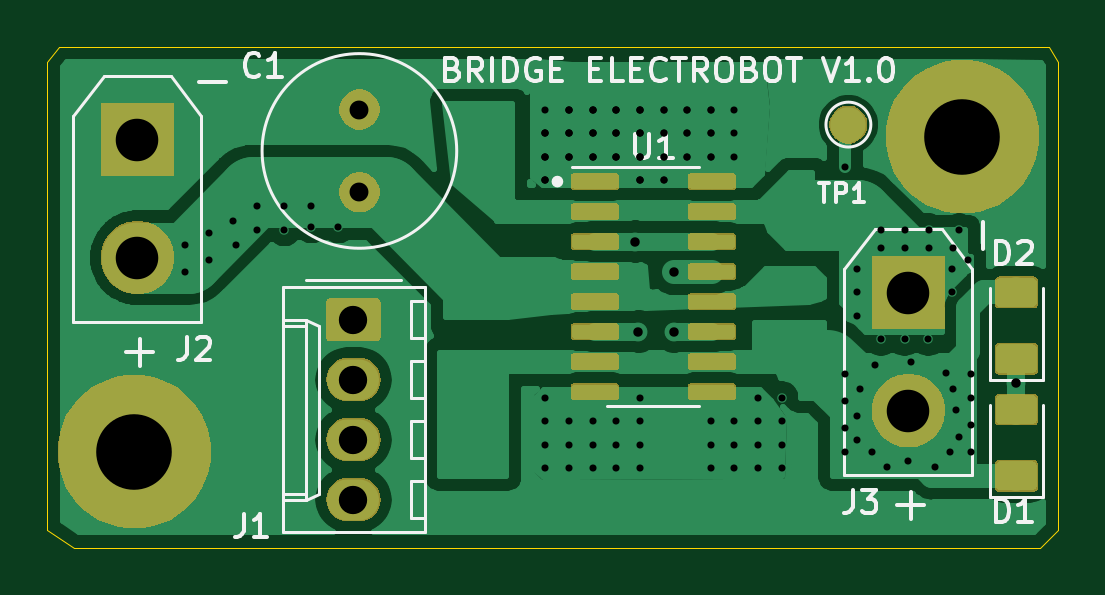
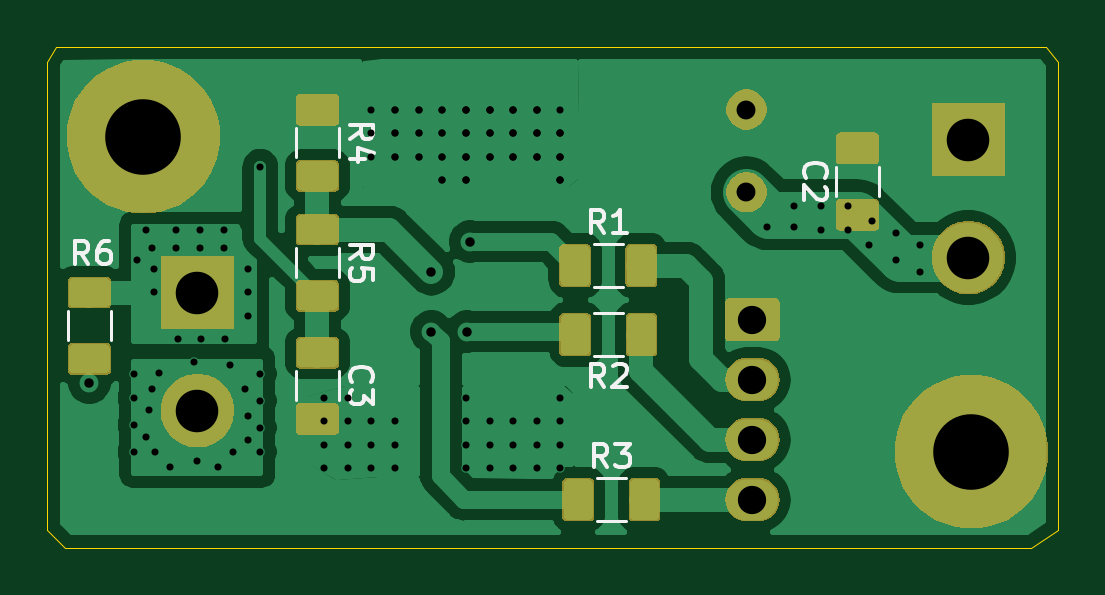
Circuit board: 11 layer files. Board 42.8 x 21.2 mm.
- bottom_copper: BridgeElectrobot-B_Cu.gbr (76344 bytes)
- bottom_mask: BridgeElectrobot-B_Mask.gbr (27414 bytes)
- paste: BridgeElectrobot-B_Paste.gbr (29802 bytes)
- bottom_silk: BridgeElectrobot-B_SilkS.gbr (6731 bytes)
- outline: BridgeElectrobot-Edge_Cuts.gbr (938 bytes)
- top_copper: BridgeElectrobot-F_Cu.gbr (81845 bytes)
- top_mask: BridgeElectrobot-F_Mask.gbr (32465 bytes)
- paste: BridgeElectrobot-F_Paste.gbr (37161 bytes)
- top_silk: BridgeElectrobot-F_SilkS.gbr (12816 bytes)
- drill: BridgeElectrobot-NPTH.drl (325 bytes)
- drill: BridgeElectrobot-PTH.drl (2915 bytes)

=== bottom_copper: BridgeElectrobot-B_Cu.gbr (76344 bytes, source omitted) ===
=== bottom_mask: BridgeElectrobot-B_Mask.gbr (27414 bytes, source omitted) ===
=== paste: BridgeElectrobot-B_Paste.gbr (29802 bytes, source omitted) ===
=== bottom_silk: BridgeElectrobot-B_SilkS.gbr ===
G04 #@! TF.GenerationSoftware,KiCad,Pcbnew,5.1.2-f72e74a~84~ubuntu18.04.1*
G04 #@! TF.CreationDate,2020-01-10T04:29:40+01:00*
G04 #@! TF.ProjectId,BridgeElectrobot,42726964-6765-4456-9c65-6374726f626f,1.0*
G04 #@! TF.SameCoordinates,Original*
G04 #@! TF.FileFunction,Legend,Bot*
G04 #@! TF.FilePolarity,Positive*
%FSLAX46Y46*%
G04 Gerber Fmt 4.6, Leading zero omitted, Abs format (unit mm)*
G04 Created by KiCad (PCBNEW 5.1.2-f72e74a~84~ubuntu18.04.1) date 2020-01-10 04:29:40*
%MOMM*%
%LPD*%
G04 APERTURE LIST*
%ADD10C,0.120000*%
%ADD11C,0.150000*%
G04 APERTURE END LIST*
D10*
X119147000Y-94198064D02*
X119147000Y-92993936D01*
X117327000Y-94198064D02*
X117327000Y-92993936D01*
X142007000Y-101635936D02*
X142007000Y-102840064D01*
X140187000Y-101635936D02*
X140187000Y-102840064D01*
X129383064Y-98065000D02*
X128178936Y-98065000D01*
X129383064Y-96245000D02*
X128178936Y-96245000D01*
X129380064Y-99166000D02*
X128175936Y-99166000D01*
X129380064Y-100986000D02*
X128175936Y-100986000D01*
X129253064Y-107971000D02*
X128048936Y-107971000D01*
X129253064Y-106151000D02*
X128048936Y-106151000D01*
X140187000Y-91348936D02*
X140187000Y-92553064D01*
X142007000Y-91348936D02*
X142007000Y-92553064D01*
X142007000Y-96425936D02*
X142007000Y-97630064D01*
X140187000Y-96425936D02*
X140187000Y-97630064D01*
X151659000Y-100297064D02*
X151659000Y-99092936D01*
X149839000Y-100297064D02*
X149839000Y-99092936D01*
D11*
X120414142Y-93429333D02*
X120461761Y-93381714D01*
X120509380Y-93238857D01*
X120509380Y-93143619D01*
X120461761Y-93000761D01*
X120366523Y-92905523D01*
X120271285Y-92857904D01*
X120080809Y-92810285D01*
X119937952Y-92810285D01*
X119747476Y-92857904D01*
X119652238Y-92905523D01*
X119557000Y-93000761D01*
X119509380Y-93143619D01*
X119509380Y-93238857D01*
X119557000Y-93381714D01*
X119604619Y-93429333D01*
X119604619Y-93810285D02*
X119557000Y-93857904D01*
X119509380Y-93953142D01*
X119509380Y-94191238D01*
X119557000Y-94286476D01*
X119604619Y-94334095D01*
X119699857Y-94381714D01*
X119795095Y-94381714D01*
X119937952Y-94334095D01*
X120509380Y-93762666D01*
X120509380Y-94381714D01*
X139634142Y-102071333D02*
X139681761Y-102023714D01*
X139729380Y-101880857D01*
X139729380Y-101785619D01*
X139681761Y-101642761D01*
X139586523Y-101547523D01*
X139491285Y-101499904D01*
X139300809Y-101452285D01*
X139157952Y-101452285D01*
X138967476Y-101499904D01*
X138872238Y-101547523D01*
X138777000Y-101642761D01*
X138729380Y-101785619D01*
X138729380Y-101880857D01*
X138777000Y-102023714D01*
X138824619Y-102071333D01*
X138729380Y-102404666D02*
X138729380Y-103023714D01*
X139110333Y-102690380D01*
X139110333Y-102833238D01*
X139157952Y-102928476D01*
X139205571Y-102976095D01*
X139300809Y-103023714D01*
X139538904Y-103023714D01*
X139634142Y-102976095D01*
X139681761Y-102928476D01*
X139729380Y-102833238D01*
X139729380Y-102547523D01*
X139681761Y-102452285D01*
X139634142Y-102404666D01*
X128947666Y-95787380D02*
X129281000Y-95311190D01*
X129519095Y-95787380D02*
X129519095Y-94787380D01*
X129138142Y-94787380D01*
X129042904Y-94835000D01*
X128995285Y-94882619D01*
X128947666Y-94977857D01*
X128947666Y-95120714D01*
X128995285Y-95215952D01*
X129042904Y-95263571D01*
X129138142Y-95311190D01*
X129519095Y-95311190D01*
X127995285Y-95787380D02*
X128566714Y-95787380D01*
X128281000Y-95787380D02*
X128281000Y-94787380D01*
X128376238Y-94930238D01*
X128471476Y-95025476D01*
X128566714Y-95073095D01*
X128944666Y-102306380D02*
X129278000Y-101830190D01*
X129516095Y-102306380D02*
X129516095Y-101306380D01*
X129135142Y-101306380D01*
X129039904Y-101354000D01*
X128992285Y-101401619D01*
X128944666Y-101496857D01*
X128944666Y-101639714D01*
X128992285Y-101734952D01*
X129039904Y-101782571D01*
X129135142Y-101830190D01*
X129516095Y-101830190D01*
X128563714Y-101401619D02*
X128516095Y-101354000D01*
X128420857Y-101306380D01*
X128182761Y-101306380D01*
X128087523Y-101354000D01*
X128039904Y-101401619D01*
X127992285Y-101496857D01*
X127992285Y-101592095D01*
X128039904Y-101734952D01*
X128611333Y-102306380D01*
X127992285Y-102306380D01*
X128817666Y-105693380D02*
X129151000Y-105217190D01*
X129389095Y-105693380D02*
X129389095Y-104693380D01*
X129008142Y-104693380D01*
X128912904Y-104741000D01*
X128865285Y-104788619D01*
X128817666Y-104883857D01*
X128817666Y-105026714D01*
X128865285Y-105121952D01*
X128912904Y-105169571D01*
X129008142Y-105217190D01*
X129389095Y-105217190D01*
X128484333Y-104693380D02*
X127865285Y-104693380D01*
X128198619Y-105074333D01*
X128055761Y-105074333D01*
X127960523Y-105121952D01*
X127912904Y-105169571D01*
X127865285Y-105264809D01*
X127865285Y-105502904D01*
X127912904Y-105598142D01*
X127960523Y-105645761D01*
X128055761Y-105693380D01*
X128341476Y-105693380D01*
X128436714Y-105645761D01*
X128484333Y-105598142D01*
X139729380Y-91784333D02*
X139253190Y-91451000D01*
X139729380Y-91212904D02*
X138729380Y-91212904D01*
X138729380Y-91593857D01*
X138777000Y-91689095D01*
X138824619Y-91736714D01*
X138919857Y-91784333D01*
X139062714Y-91784333D01*
X139157952Y-91736714D01*
X139205571Y-91689095D01*
X139253190Y-91593857D01*
X139253190Y-91212904D01*
X139062714Y-92641476D02*
X139729380Y-92641476D01*
X138681761Y-92403380D02*
X139396047Y-92165285D01*
X139396047Y-92784333D01*
X139729380Y-96861333D02*
X139253190Y-96528000D01*
X139729380Y-96289904D02*
X138729380Y-96289904D01*
X138729380Y-96670857D01*
X138777000Y-96766095D01*
X138824619Y-96813714D01*
X138919857Y-96861333D01*
X139062714Y-96861333D01*
X139157952Y-96813714D01*
X139205571Y-96766095D01*
X139253190Y-96670857D01*
X139253190Y-96289904D01*
X138729380Y-97766095D02*
X138729380Y-97289904D01*
X139205571Y-97242285D01*
X139157952Y-97289904D01*
X139110333Y-97385142D01*
X139110333Y-97623238D01*
X139157952Y-97718476D01*
X139205571Y-97766095D01*
X139300809Y-97813714D01*
X139538904Y-97813714D01*
X139634142Y-97766095D01*
X139681761Y-97718476D01*
X139729380Y-97623238D01*
X139729380Y-97385142D01*
X139681761Y-97289904D01*
X139634142Y-97242285D01*
X150788666Y-97099380D02*
X151122000Y-96623190D01*
X151360095Y-97099380D02*
X151360095Y-96099380D01*
X150979142Y-96099380D01*
X150883904Y-96147000D01*
X150836285Y-96194619D01*
X150788666Y-96289857D01*
X150788666Y-96432714D01*
X150836285Y-96527952D01*
X150883904Y-96575571D01*
X150979142Y-96623190D01*
X151360095Y-96623190D01*
X149931523Y-96099380D02*
X150122000Y-96099380D01*
X150217238Y-96147000D01*
X150264857Y-96194619D01*
X150360095Y-96337476D01*
X150407714Y-96527952D01*
X150407714Y-96908904D01*
X150360095Y-97004142D01*
X150312476Y-97051761D01*
X150217238Y-97099380D01*
X150026761Y-97099380D01*
X149931523Y-97051761D01*
X149883904Y-97004142D01*
X149836285Y-96908904D01*
X149836285Y-96670809D01*
X149883904Y-96575571D01*
X149931523Y-96527952D01*
X150026761Y-96480333D01*
X150217238Y-96480333D01*
X150312476Y-96527952D01*
X150360095Y-96575571D01*
X150407714Y-96670809D01*
M02*

=== outline: BridgeElectrobot-Edge_Cuts.gbr ===
G04 #@! TF.GenerationSoftware,KiCad,Pcbnew,5.1.2-f72e74a~84~ubuntu18.04.1*
G04 #@! TF.CreationDate,2020-01-10T04:29:40+01:00*
G04 #@! TF.ProjectId,BridgeElectrobot,42726964-6765-4456-9c65-6374726f626f,1.0*
G04 #@! TF.SameCoordinates,Original*
G04 #@! TF.FileFunction,Profile,NP*
%FSLAX46Y46*%
G04 Gerber Fmt 4.6, Leading zero omitted, Abs format (unit mm)*
G04 Created by KiCad (PCBNEW 5.1.2-f72e74a~84~ubuntu18.04.1) date 2020-01-10 04:29:40*
%MOMM*%
%LPD*%
G04 APERTURE LIST*
%ADD10C,0.050000*%
G04 APERTURE END LIST*
D10*
X152146000Y-87884000D02*
X152527000Y-88519000D01*
X109728000Y-88519000D02*
X110236000Y-87884000D01*
X110871000Y-109093000D02*
X109728000Y-108331000D01*
X151765000Y-109093000D02*
X152527000Y-108331000D01*
X110871000Y-109093000D02*
X151765000Y-109093000D01*
X152527000Y-88519000D02*
X152527000Y-108331000D01*
X110236000Y-87884000D02*
X152146000Y-87884000D01*
X109728000Y-108331000D02*
X109728000Y-88519000D01*
M02*

=== top_copper: BridgeElectrobot-F_Cu.gbr (81845 bytes, source omitted) ===
=== top_mask: BridgeElectrobot-F_Mask.gbr (32465 bytes, source omitted) ===
=== paste: BridgeElectrobot-F_Paste.gbr (37161 bytes, source omitted) ===
=== top_silk: BridgeElectrobot-F_SilkS.gbr (12816 bytes, source omitted) ===
=== drill: BridgeElectrobot-NPTH.drl ===
M48
; DRILL file {KiCad 5.1.2-f72e74a~84~ubuntu18.04.1} date ven. 10 janv. 2020 04:29:44 CET
; FORMAT={-:-/ absolute / inch / decimal}
; #@! TF.CreationDate,2020-01-10T04:29:44+01:00
; #@! TF.GenerationSoftware,Kicad,Pcbnew,5.1.2-f72e74a~84~ubuntu18.04.1
; #@! TF.FileFunction,NonPlated,1,2,NPTH
FMAT,2
INCH
%
G90
G05
T0
M30

=== drill: BridgeElectrobot-PTH.drl ===
M48
; DRILL file {KiCad 5.1.2-f72e74a~84~ubuntu18.04.1} date ven. 10 janv. 2020 04:29:44 CET
; FORMAT={-:-/ absolute / inch / decimal}
; #@! TF.CreationDate,2020-01-10T04:29:44+01:00
; #@! TF.GenerationSoftware,Kicad,Pcbnew,5.1.2-f72e74a~84~ubuntu18.04.1
; #@! TF.FileFunction,Plated,1,2,PTH
FMAT,2
INCH
T1C0.0118
T2C0.0157
T3C0.0315
T4C0.0472
T5C0.0709
T6C0.1260
%
G90
G05
T1
X4.55Y-3.79
X4.55Y-3.835
X4.59Y-3.77
X4.59Y-3.815
X4.63Y-3.75
X4.635Y-3.79
X4.67Y-3.725
X4.67Y-3.765
X4.715Y-3.725
X4.715Y-3.765
X4.76Y-3.725
X4.76Y-3.76
X4.805Y-3.76
X5.15Y-3.565
X5.15Y-3.6044
X5.15Y-3.6044
X5.15Y-3.6044
X5.15Y-3.6437
X5.15Y-3.6437
X5.15Y-3.6437
X5.15Y-3.6831
X5.15Y-3.6831
X5.15Y-3.6831
X5.15Y-4.045
X5.15Y-4.0844
X5.15Y-4.1237
X5.15Y-4.1631
X5.1894Y-3.565
X5.1894Y-3.565
X5.1894Y-3.565
X5.1894Y-3.6044
X5.1894Y-3.6044
X5.1894Y-3.6044
X5.1894Y-3.6437
X5.1894Y-3.6437
X5.1894Y-3.6437
X5.1894Y-4.0844
X5.1894Y-4.1237
X5.1894Y-4.1631
X5.2287Y-3.565
X5.2287Y-3.565
X5.2287Y-3.565
X5.2287Y-3.6044
X5.2287Y-3.6044
X5.2287Y-3.6044
X5.2287Y-3.6437
X5.2287Y-3.6437
X5.2287Y-3.6437
X5.2287Y-4.0844
X5.2287Y-4.1237
X5.2287Y-4.1631
X5.2681Y-3.565
X5.2681Y-3.565
X5.2681Y-3.565
X5.2681Y-3.6044
X5.2681Y-3.6044
X5.2681Y-3.6044
X5.2681Y-3.6437
X5.2681Y-3.6437
X5.2681Y-3.6437
X5.2681Y-4.0844
X5.2681Y-4.1237
X5.2681Y-4.1631
X5.3075Y-3.565
X5.3075Y-3.565
X5.3075Y-3.565
X5.3075Y-3.6044
X5.3075Y-3.6044
X5.3075Y-3.6044
X5.3075Y-3.6437
X5.3075Y-3.6437
X5.3075Y-3.6437
X5.3075Y-3.6831
X5.3075Y-3.6831
X5.3075Y-3.6831
X5.3075Y-4.045
X5.3075Y-4.0844
X5.3075Y-4.1237
X5.3075Y-4.1631
X5.3469Y-3.565
X5.3469Y-3.565
X5.3469Y-3.6044
X5.3469Y-3.6044
X5.3469Y-3.6437
X5.3469Y-3.6437
X5.3469Y-3.6831
X5.3469Y-3.6831
X5.3862Y-3.565
X5.3862Y-3.565
X5.3862Y-3.6044
X5.3862Y-3.6044
X5.3862Y-3.6437
X5.3862Y-3.6437
X5.4256Y-3.565
X5.4256Y-3.565
X5.4256Y-3.6044
X5.4256Y-3.6044
X5.4256Y-3.6437
X5.4256Y-3.6437
X5.4256Y-4.0844
X5.4256Y-4.1237
X5.4256Y-4.1631
X5.465Y-3.565
X5.465Y-3.6044
X5.465Y-3.6437
X5.465Y-4.0844
X5.465Y-4.1237
X5.465Y-4.1631
X5.5043Y-4.045
X5.5043Y-4.0844
X5.5043Y-4.1237
X5.5043Y-4.1631
X5.5437Y-4.045
X5.5437Y-4.0844
X5.5437Y-4.1237
X5.5437Y-4.1631
X5.65Y-3.66
X5.65Y-4.005
X5.65Y-4.05
X5.65Y-4.095
X5.65Y-4.135
X5.67Y-3.83
X5.67Y-3.8694
X5.67Y-3.9087
X5.67Y-4.075
X5.67Y-4.115
X5.675Y-4.03
X5.695Y-4.135
X5.7Y-3.99
X5.7094Y-3.9481
X5.71Y-3.765
X5.71Y-3.795
X5.72Y-4.16
X5.7487Y-3.9481
X5.75Y-3.765
X5.75Y-3.795
X5.755Y-4.15
X5.76Y-3.985
X5.7881Y-3.9481
X5.79Y-3.765
X5.79Y-3.795
X5.8Y-4.16
X5.8184Y-4.0034
X5.825Y-4.135
X5.8275Y-3.83
X5.8275Y-3.8694
X5.83Y-3.795
X5.83Y-4.03
X5.835Y-4.065
X5.84Y-3.765
X5.84Y-4.11
X5.855Y-3.815
X5.86Y-4.005
X5.86Y-4.045
X5.86Y-4.09
X5.86Y-4.135
T2
X5.3Y-3.785
X5.305Y-3.935
X5.365Y-3.835
X5.365Y-3.935
X5.935Y-4.02
T3
X4.84Y-3.565
X4.84Y-3.7028
T4
X4.83Y-3.915
X4.83Y-4.015
X4.83Y-4.115
X4.83Y-4.215
T5
X4.47Y-3.615
X4.47Y-3.8119
X5.755Y-3.87
X5.755Y-4.0669
T6
X4.465Y-4.135
X5.845Y-3.61
T0
M30

